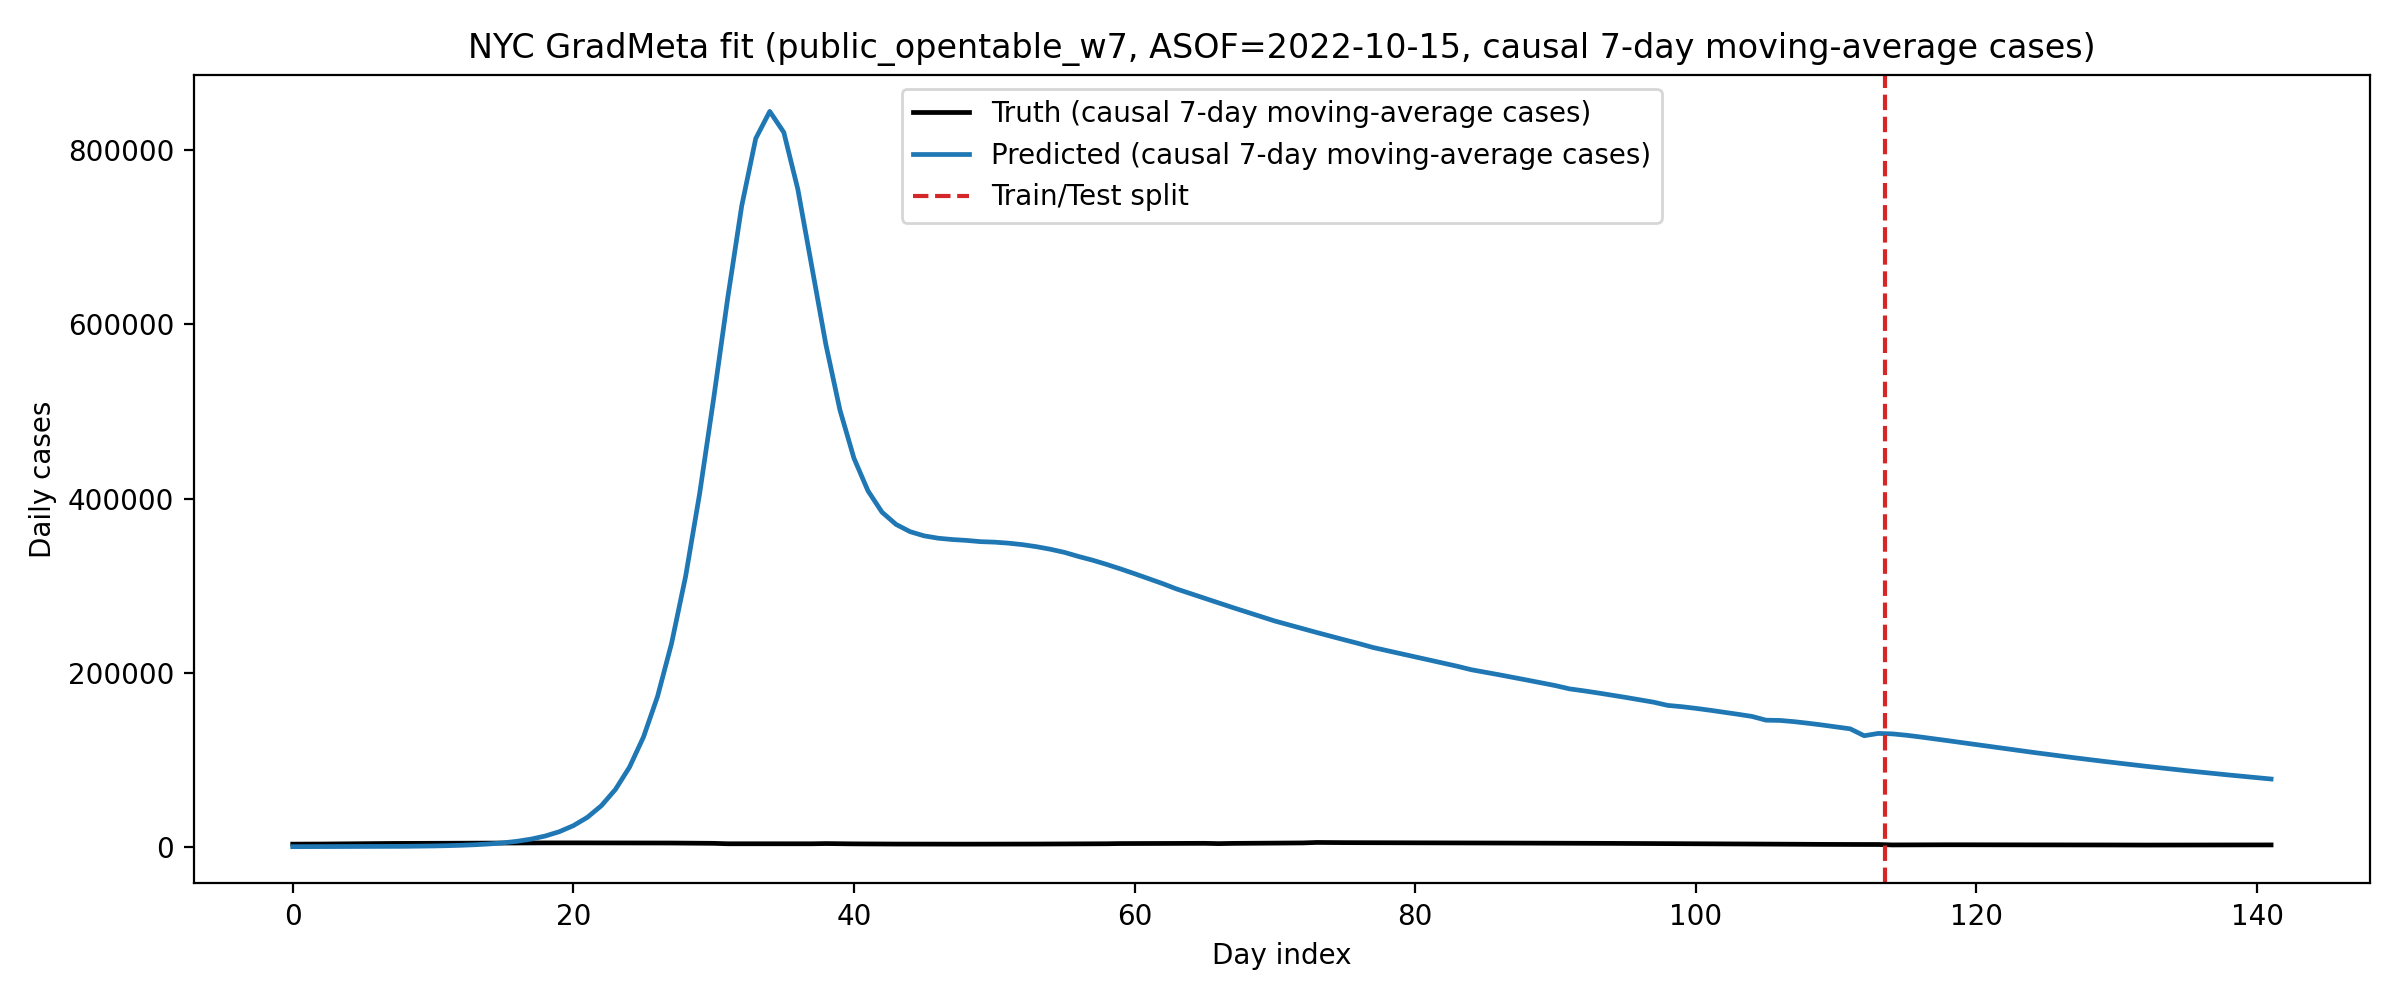

The file beside this chart, header and first rows:
day_idx, split, truth_cases, pred_cases, smooth_cases_window
0, train, 2930, 0.0, 7
1, train, 2967, 38.12, 7
2, train, 3038, 56.18, 7
3, train, 3182, 78.63, 7
4, train, 3329, 109.7, 7
5, train, 3495, 153.1, 7
6, train, 3655, 213.6, 7
7, train, 3717, 294.6, 7
8, train, 3760, 413.6, 7
9, train, 3785, 580.6, 7
10, train, 3889, 814.9, 7
11, train, 3938, 1144, 7
12, train, 4001, 1605, 7
13, train, 4067, 2252, 7
14, train, 4148, 3142, 7
15, train, 4252, 4419, 7
16, train, 4312, 6214, 7
17, train, 4350, 8734, 7
18, train, 4383, 12269, 7
19, train, 4427, 17222, 7
20, train, 4397, 24147, 7
21, train, 4384, 33691, 7
22, train, 4378, 47140, 7
23, train, 4384, 65743, 7
24, train, 4399, 91295, 7
25, train, 4361, 126024, 7
26, train, 4279, 172532, 7
27, train, 4206, 233518, 7
28, train, 4068, 310380, 7
29, train, 3949, 405547, 7
30, train, 3846, 514854, 7
31, train, 3351, 630025, 7
32, train, 3399, 736130, 7
33, train, 3354, 813619, 7
34, train, 3321, 844723, 7
35, train, 3341, 820687, 7
36, train, 3346, 755312, 7
37, train, 3330, 666355, 7
38, train, 3583, 576811, 7
39, train, 3349, 501726, 7
40, train, 3231, 446256, 7
41, train, 3131, 408792, 7
42, train, 3067, 384286, 7
43, train, 3013, 370249, 7
44, train, 2974, 361910, 7
45, train, 2940, 357110, 7
46, train, 2932, 354410, 7
47, train, 2929, 352882, 7
48, train, 2915, 351915, 7
49, train, 2922, 350466, 7
50, train, 2983, 349886, 7
51, train, 3000, 348736, 7
52, train, 2906, 347017, 7
53, train, 3034, 344685, 7
54, train, 3091, 341721, 7
55, train, 3175, 338141, 7
56, train, 3242, 333439, 7
57, train, 3280, 329192, 7
58, train, 3362, 324344, 7
59, train, 3590, 319110, 7
... 82 more rows
